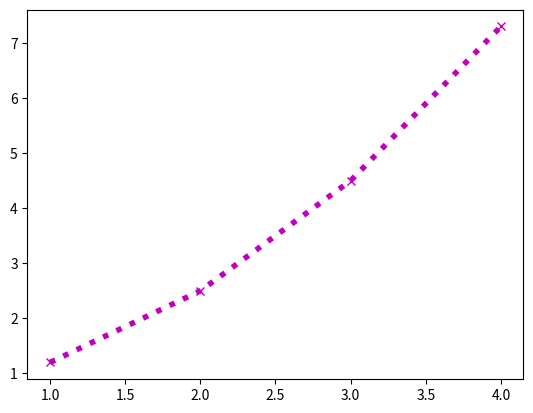

Recreate this plot in Python.
import matplotlib.pylab as plt

x = [1, 2, 3, 4]
y = [1.2, 2.5, 4.5, 7.3]

# 设定线条样式，颜色洋红，标记点为x号，线条风格虚线，宽度为4
plt.plot(x, y, color='m', marker='x', linestyle=':', linewidth=4)
# 保存图片，设定分辨率8x120=960
plt.savefig("D:\折线.png", dpi=120)
# 显示图片
plt.show()
